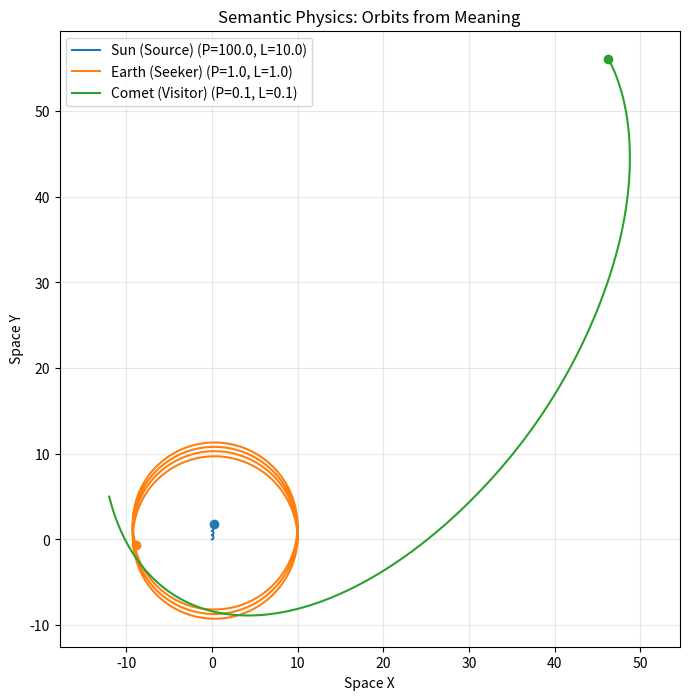

Python code for this plot:
import numpy as np
import matplotlib.pyplot as plt
import math

class SemanticParticle:
    def __init__(self, name, x, y, vx, vy, L, J, P, W):
        self.name = name
        self.pos = np.array([float(x), float(y)])
        self.vel = np.array([float(vx), float(vy)])
        
        # Semantic Properties (The "Soul" of the particle)
        self.L = L # Love: Attractiveness (Gravitational Mass)
        self.J = J # Justice: Hardness (Collision Radius/Repulsion)
        self.P = P # Power: Inertia (Inertial Mass/Persistence)
        self.W = W # Wisdom: Interaction Range (Sensitivity)
        
        self.history_x = [self.pos[0]]
        self.history_y = [self.pos[1]]

class SemanticPhysicsSimulator:
    def __init__(self):
        print("--- Semantic Physics Engine: LJPW Interactions ---")
        # Universal Scaling Constants (tuning Meaning to Pixels)
        self.K_LOVE = 0.5  # Strength of Attraction
        self.K_TIME = 0.1  # Time step
        
    def update(self, particles, steps=1000):
        for t in range(steps):
            for i, p1 in enumerate(particles):
                force = np.array([0.0, 0.0])
                
                for j, p2 in enumerate(particles):
                    if i == j: continue
                    
                    # 1. CALCULATE VECTOR
                    r_vec = p2.pos - p1.pos
                    distance = np.linalg.norm(r_vec)
                    if distance < 0.1: distance = 0.1 # Prevent singularity
                    direction = r_vec / distance
                    
                    # 2. SEMANTIC FORCE CALCULATION (Not Newton's Law)
                    # Standard Physics: F = G * m1 * m2 / r^2
                    # LJPW Physics: Interaction = (Source1 * Source2) / Space
                    
                    # Love (L) determines the "Call" (Attraction)
                    attraction_strength = (p1.L * p2.L) 
                    
                    # Wisdom (W) determines the "Range" (Inverse Square Law emergence)
                    # If Wisdom is perfect (1.0), signal decays naturally (1/r^2).
                    # W acts as the "medium clarity".
                    decay = distance ** 2
                    
                    # Total Pull Vector
                    pull = direction * (self.K_LOVE * attraction_strength / decay)
                    
                    # Justice (J) determines "Repulsion" (Collision)
                    # If they get too close, Justice kicks in (Pauli Exclusion).
                    if distance < (p1.J + p2.J):
                        # Repulsion force (Elasticity)
                        push = -direction * ((p1.J + p2.J) - distance) * 2.0
                        force += push
                    else:
                        force += pull
                
                # 3. APPLY TO MOTION (Power)
                # Power (P) is Inertia.
                # High Power means "Hard to change state" (Mass).
                # Acceleration = Force / Power
                acceleration = force / p1.P 
                
                p1.vel += acceleration * self.K_TIME
                p1.pos += p1.vel * self.K_TIME
                
                p1.history_x.append(p1.pos[0])
                p1.history_y.append(p1.pos[1])
                
    def visualize(self, particles):
        plt.figure(figsize=(8, 8))
        
        for p in particles:
            plt.plot(p.history_x, p.history_y, label=f"{p.name} (P={p.P}, L={p.L})")
            # Mark end position
            plt.scatter([p.pos[0]], [p.pos[1]])
            
        plt.title('Semantic Physics: Orbits from Meaning')
        plt.xlabel('Space X')
        plt.ylabel('Space Y')
        plt.legend()
        plt.grid(True, alpha=0.3)
        plt.axis('equal')
        
        plt.savefig('semantic_orbit_output.png')
        print("Visualized output saved to 'semantic_orbit_output.png'")

if __name__ == "__main__":
    sim = SemanticPhysicsSimulator()
    
    # --- SETUP: A Solar System ---
    # The Sun: High Love (Attractor), High Power (Massive), Static
    sun = SemanticParticle(
        name="Sun (Source)", 
        x=0, y=0, vx=0, vy=0, 
        L=10.0, J=1.0, P=100.0, W=1.0
    )
    
    # The Planet: Moderate Power (Inertia), Moderate Love
    # We give it velocity (Action) perpendicular to the Sun.
    planet = SemanticParticle(
        name="Earth (Seeker)", 
        x=10, y=0, vx=0, vy=0.7, 
        L=1.0, J=0.2, P=1.0, W=1.0
    )
    
    # A Comet: Low Power (Light), High Velocity
    comet = SemanticParticle(
        name="Comet (Visitor)", 
        x=-12, y=5, vx=0.2, vy=-0.8, 
        L=0.1, J=0.1, P=0.1, W=1.0
    )
    
    sim.update([sun, planet, comet], steps=3000)
    sim.visualize([sun, planet, comet])
